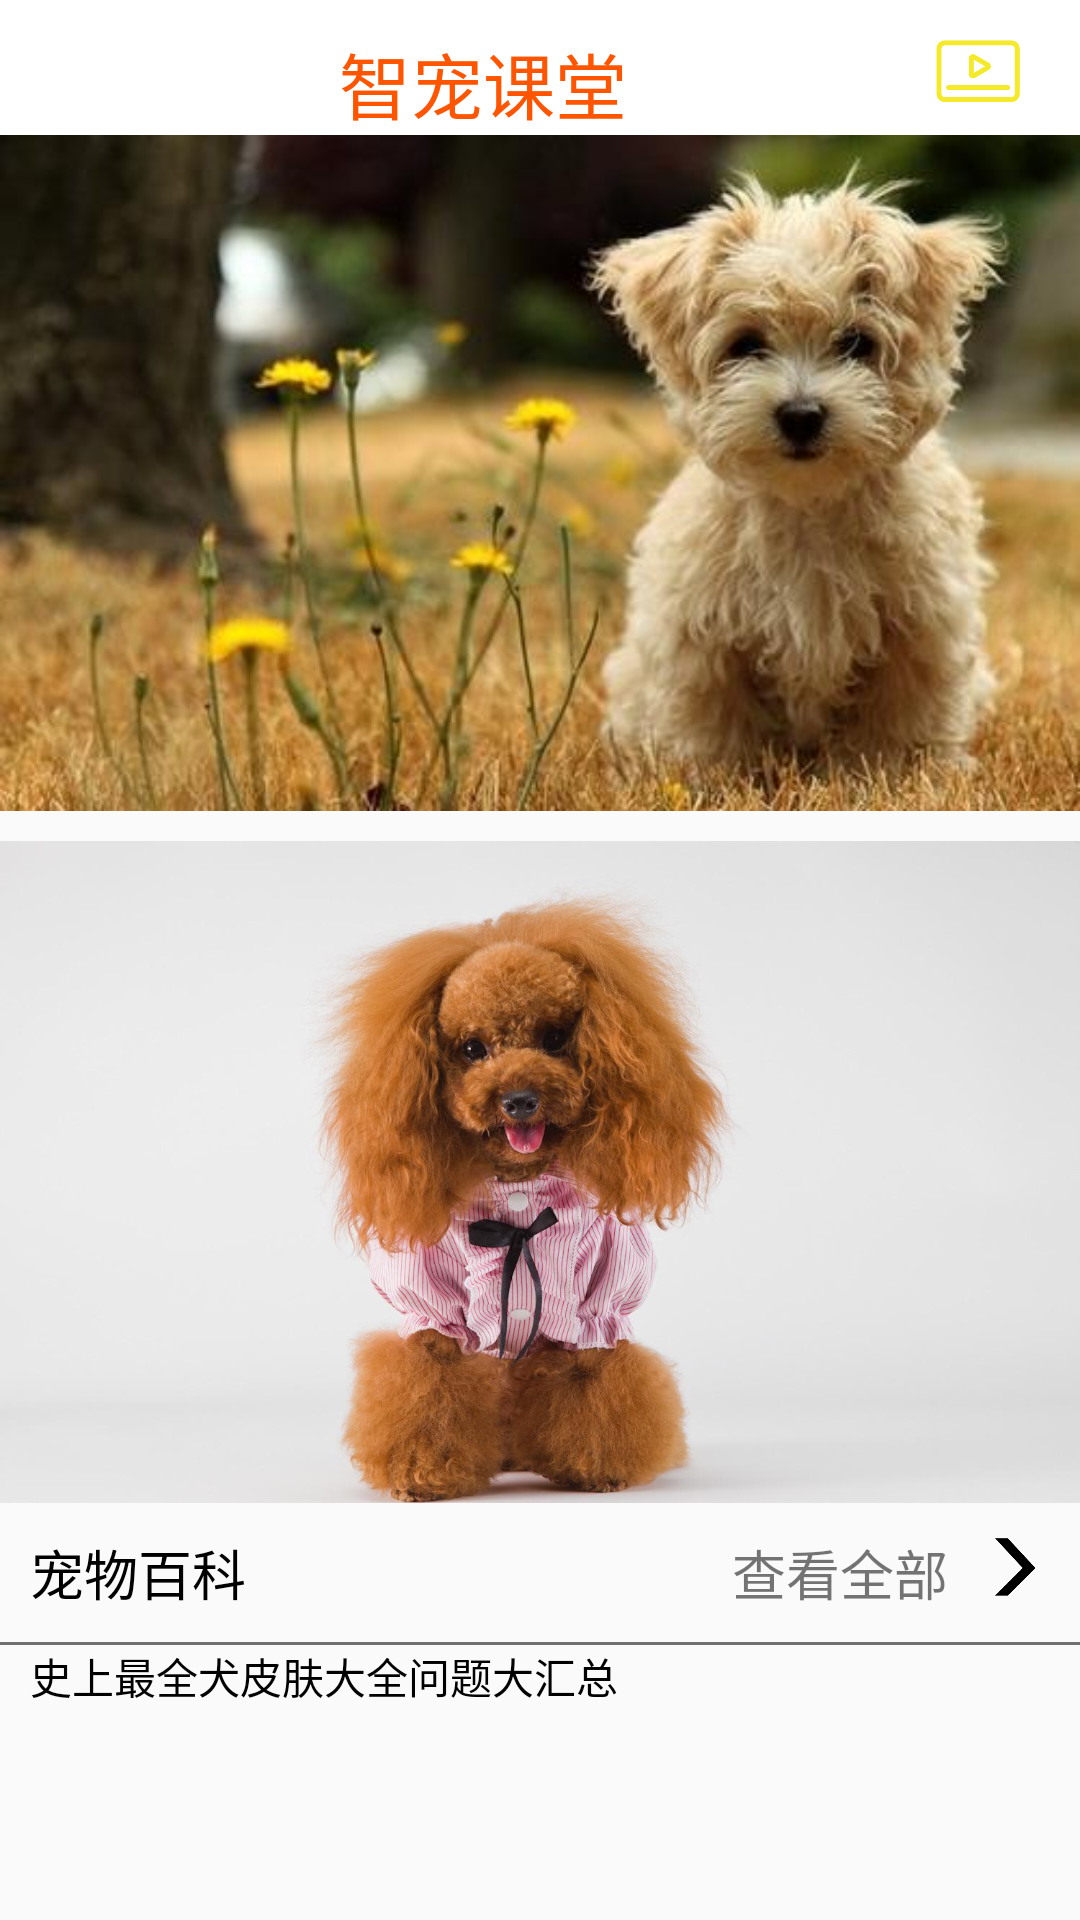

Here is an Android app screen rendered from its layout file. Give the layout XML and the strings, colors and styles it references.
<!-- AndroidManifest.xml: application theme AppTheme -->
<!-- res/layout/class_fragment.xml -->
<?xml version="1.0" encoding="utf-8"?>
<LinearLayout xmlns:android="http://schemas.android.com/apk/res/android"
    android:layout_width="match_parent"
    android:layout_height="match_parent"
    android:orientation="vertical">

    <LinearLayout
        android:layout_width="match_parent"
        android:layout_height="wrap_content"
        android:background="#ffffff"
        android:id="@+id/find_header">
        <TextView
            android:id="@+id/wisdom_class_text"
            android:layout_width="wrap_content"
            android:layout_height="wrap_content"
            android:layout_marginTop="10dp"
            android:layout_marginLeft="10dp"
            android:layout_weight="1"
            android:gravity="center"
            android:textColor="#ff5500"
            android:text="智宠课堂"
            android:textSize="24sp"/>
        <ImageView
            android:layout_width="28dp"
            android:layout_height="28dp"
            android:layout_alignParentRight="true"
            android:layout_marginRight="20dp"
            android:layout_marginTop="10dp"
            android:src="@mipmap/class_2"/>
    </LinearLayout>

    <ScrollView
        android:layout_width="match_parent"
        android:layout_height="wrap_content">
        <LinearLayout
            android:layout_width="match_parent"
            android:layout_height="wrap_content"
            android:orientation="vertical">
            <ImageView
                android:layout_width="wrap_content"
                android:layout_height="wrap_content"
                android:adjustViewBounds="true"
                android:scaleType="fitXY"
                android:src="@mipmap/classshare1"/>

            <ImageView
                android:layout_width="wrap_content"
                android:layout_height="wrap_content"
                android:layout_marginTop="10dp"
                android:adjustViewBounds="true"
                android:scaleType="fitXY"
                android:src="@mipmap/classshare2"/>

            <RelativeLayout
                android:layout_marginTop="10dp"
                android:layout_width="match_parent"
                android:layout_height="wrap_content">
                <TextView
                    android:id="@+id/pet_zhishi"
                    android:layout_width="wrap_content"
                    android:layout_height="wrap_content"
                    android:textSize="18sp"
                    android:textColor="#000000"
                    android:layout_marginLeft="10dp"
                    android:text="宠物百科"/>
                <TextView
                    android:layout_width="wrap_content"
                    android:layout_height="wrap_content"
                    android:textSize="18sp"
                    android:layout_toLeftOf="@+id/right_jiantou"
                    android:layout_marginRight="10dp"
                    android:text="查看全部"/>
                <ImageView
                    android:id="@+id/right_jiantou"
                    android:layout_width="24dp"
                    android:layout_height="24dp"
                    android:layout_alignParentRight="true"
                    android:layout_marginRight="10dp"
                    android:src="@mipmap/right"/>
            </RelativeLayout>
            <View
                android:layout_width="match_parent"
                android:layout_height="1dp"
                android:id="@+id/find_big_gray2"
                android:layout_below="@id/house_share"
                android:layout_marginTop="10dp"
                android:background="#707070" />
            <TextView
                android:layout_width="wrap_content"
                android:layout_height="wrap_content"
                android:layout_marginLeft="10dp"
                android:textColor="#000000"
                android:text="史上最全犬皮肤大全问题大汇总"/>
        </LinearLayout>
    </ScrollView>

</LinearLayout>
<!-- resources referenced by this layout -->
<resources>
  <!-- mipmap class_2: png bitmap (mipmap-hdpi, 4973 bytes) -->
  <!-- mipmap classshare1: jpg bitmap (mipmap-mdpi, 26192 bytes) -->
  <!-- mipmap classshare2: jpg bitmap (mipmap-mdpi, 253496 bytes) -->
  <!-- mipmap right: png bitmap (mipmap-mdpi, 2738 bytes) -->
  <style name="AppTheme" parent="Theme.AppCompat.Light.NoActionBar">
          
          <item name="colorPrimary">@color/colorPrimary</item>
          <item name="colorPrimaryDark">@color/colorPrimaryDark</item>
          <item name="colorAccent">@color/colorAccent</item>
          
      </style>
  <!-- not gathered from this repository: default colours our renderer supplied (Android Studio template values) -->
  <color name="colorPrimary">#FF6200EE</color>
  <color name="colorPrimaryDark">#FF3700B3</color>
  <color name="colorAccent">#FF03DAC5</color>
</resources>
